Run: headless pygame with SDL's dummy video driver; simulated clock (each Clock.tick advances the game by its frame time, no real sleeping); random seed 0; keys injected as events and as key.get_pressed() state; no mouse input.
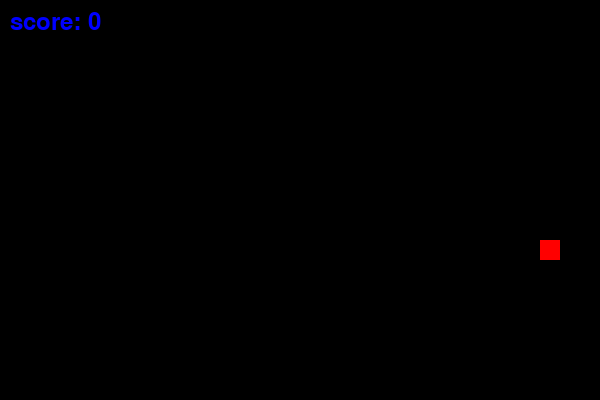
Frame 1 of 1 · flips 1–60 · no input (game ended)

The pygame program that drew these frames:

import random
import pygame

pygame.init()

width = 600
height = 400

screen = pygame.display.set_mode((width, height))
#pygame.display is the module that allows us to control the window and its properties. set_mode() is a function that sets the size of the window. It takes a tuple as an argument, which contains the width and height of the window.

pygame.display.set_caption("Snake Game")
#set_caption() is a function that sets the title of the window. It takes a string as an argument, which is the title of the window.


snake = [[300, 200]]
snake_size = 20
#The snake's position is represented by the variables snake_x and snake_y, which are initialized to 300 and 200 respectively. The snake's size is represented by the variable snake_size, which is initialized to 20.

speed = 20
#This stores how many pixels the snake will move each time.

dx = speed
dy = 0

clock = pygame.time.Clock()
#pygame.time is pygames time module. Clock() is a class that allows us to control the frame rate of the game. It has a method called tick() that takes an integer as an argument, which is the number of frames per second (FPS) that we want the game to run at.

running = True
#This variable decides whether the should continue running or not.

food_x = random.randrange(0, width, snake_size)
food_y = random.randrange(0, height, snake_size)
#Generate a random position for the food.

score = 0

#=====================================================Handle events========================================================
while running:

    #This is called a game loop. It is a loop that runs continuously until the user closes the window. It is used to update the game state and redraw the screen.
    for event in pygame.event.get():
        #pygame is the library, event is the module, and get() is a function that returns a list of all the events that have occurred since the last time it was called. An event is an action that occurs in the game, such as a key press or a mouse click.
        if event.type == pygame.QUIT:
            #pygame.QUIT is an event that occurs when the user closes the window. It is used to exit the game loop and close the window. Type is an attribute of the event object that stores the type of event that occurred.
            running = False
        if event.type ==pygame.KEYDOWN:
            #pygame.KEYDOWN is an event that occurs when the user presses a key on the keyboard. It is used to change the direction of the snake. Keydown is an attribute of the event object that stores the key that was pressed.
            if event.key == pygame.K_LEFT:
                dx = -speed
                dy = 0
            elif event.key == pygame.K_RIGHT:
                dx = speed
                dy = 0
            elif event.key == pygame.K_UP:
                dx = 0
                dy = -speed
            elif event.key == pygame.K_DOWN:
                dx = 0
                dy = speed


#=====================================================Update the snake's position========================================================

    #Get the current head
    head_x = snake[0][0]
    head_y = snake[0][1]

    #Calculate the new head position based on the current direction
    new_head = [head_x + dx, head_y + dy]

    #Add the new head to the front of the snake
    snake.insert(0,new_head)

    if snake[0][0] == food_x and snake[0][1] == food_y:
        food_x = random.randrange(0, width, snake_size)
        food_y = random.randrange(0, height, snake_size)
        score += 1
        #If the snake's position is the same as the food's position, generate a new position for the food and increment the score by 1. 
    else:
        snake.pop()
        #If the snake's position is not the same as the food's position, remove the last segment of the snake to keep its length constant. This is done by calling the pop() method on the snake list, which removes the last element from the list.


#=====================================================Draw the snake and food========================================================
    screen.fill((0,0,0))
    #Fill the screen with black.

    for segment in snake:
        pygame.draw.rect(screen,(0,255,0),(segment[0],segment[1],snake_size,snake_size))

    pygame.draw.rect(screen, (255,0,0), (food_x, food_y, snake_size, snake_size))
    #pygame.draw is a module rect() draw a rectengle on the screen. It takes four arguments: the surface to draw on, the color of the rectangle, and a tuple that contains the position and size of the rectangle. The position is represented by the variables snake_x and snake_y, which are updated each time the game loop runs. The size is represented by the variable snake_size, which is constant.

    font = pygame.font.SysFont(None, 36)
    text = font.render(f"score: {score}",True,(0,0,255))
    screen.blit(text, (10, 10))
    #Set the font style (font.SysFont()) and creates that text (render) then puts it on screen (blit)


    pygame.display.update()
    #pygame.display is the module that allows us to control the window and its properties. update() is a function that updates the contents of the window. It is called after all the drawing functions have been called, so that the changes are visible on the screen.

    clock.tick(10)
    #This tells the game to run at 10 frames per second.

#======================================================Wall collision=======================================================================
    if head_x >= width or head_x < 0 or head_y >= height or head_y < 0:
        running = False

#======================================================Self collision=======================================================================
    for snakepiece in snake[1:]:
        if snakepiece == snake[0]:
            running = False

pygame.quit()
#Should be called when the game is over. It is used to close the window and exit the game loop.


            
